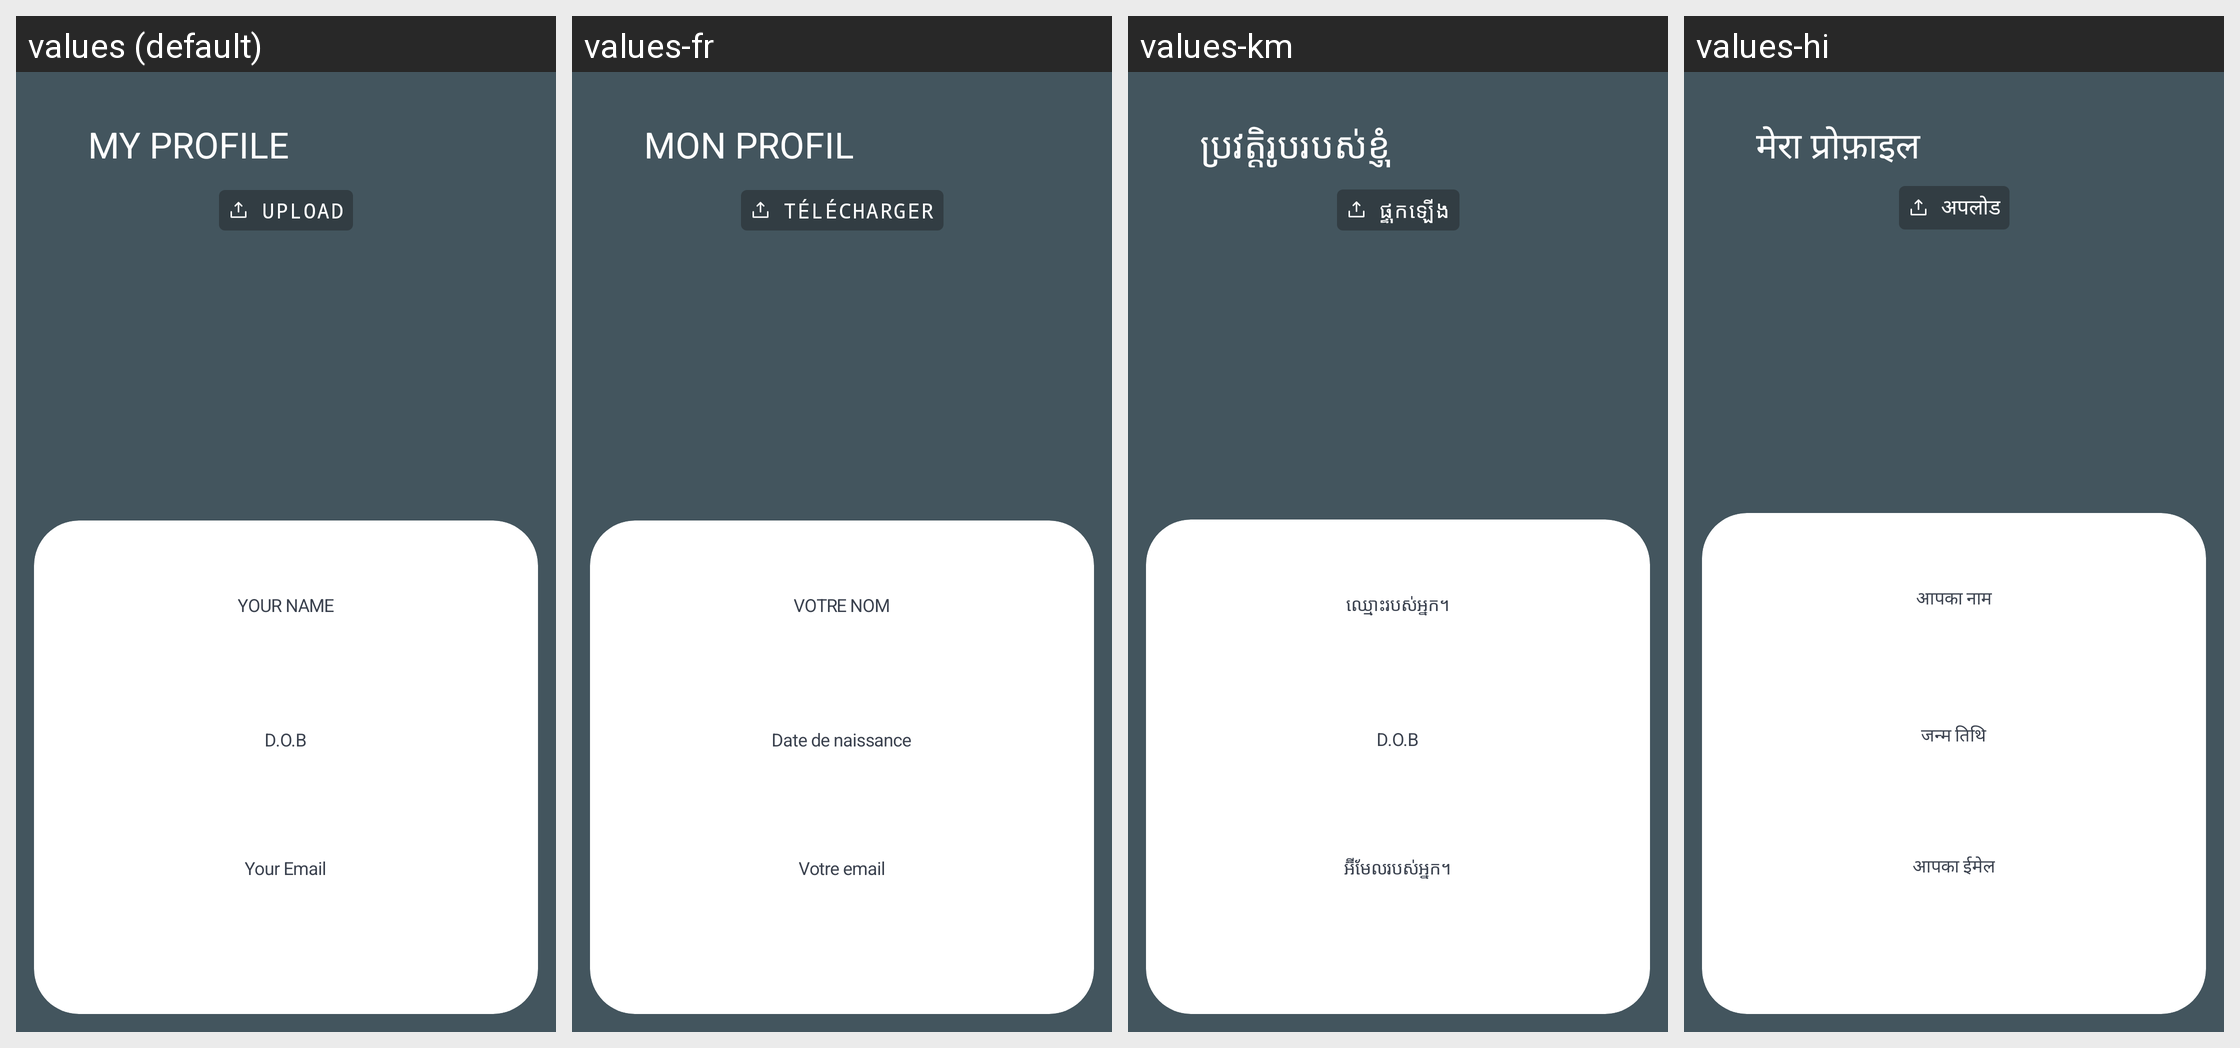

The same Android screen rendered under several of its app's locales, left to right. List the strings drawn on it with the default value and each locale's translation.
Android screen res/layout/fragment_user_info.xml rendered under 4 locales, left to right: values (default), values-fr, values-km, values-hi. Device: Nexus 5 (rendered at 1080×1920; each locale shown at half size, 540×960, under a caption strip naming it); theme Theme.NoiseAudio.
Other locales in the repository, not shown: values-af, values-am, values-ar, values-as, values-be, values-bn, values-bs, values-ca, values-da, values-de, values-el, values-en-rGB, values-en-rXC, values-es, values-et, values-fi, values-fr-rCA, values-gl, values-he, values-hr, values-hu, values-it, values-iw, values-ja, values-ka, values-kk, values-kn, values-ko, values-kr, values-ky, values-mk, values-nb, values-ne, values-nl, values-or, values-pa, values-pt, values-pt-rBR, values-ro, values-ru, values-sq, values-sr, values-sv, values-ta, values-th, values-tl, values-tr, values-uk, values-vi, values-zh, values-zh-rCN, values-zh-rHK, values-zh-rTW.
Strings drawn on this screen, with the default value and each locale's value (text and hints the layout hard-codes, and strings that could not be matched under every locale, appear in the picture but are not listed):

text_my_profile_
  values: MY PROFILE
  values-fr: MON PROFIL
  values-km: ប្រវត្តិរូបរបស់ខ្ញុំ
  values-hi: मेरा प्रोफ़ाइल

your_name
  values: YOUR NAME
  values-fr: VOTRE NOM
  values-km: ឈ្មោះរបស់អ្នក។
  values-hi: आपका नाम

d_o_b
  values: D.O.B
  values-fr: Date de naissance
  values-km: D.O.B
  values-hi: जन्म तिथि

your_email
  values: Your Email
  values-fr: Votre email
  values-km: អ៊ីមែលរបស់អ្នក។
  values-hi: आपका ईमेल

text_upload
  values: Upload
  values-fr: Télécharger
  values-km: ផ្ទុកឡើង
  values-hi: अपलोड
